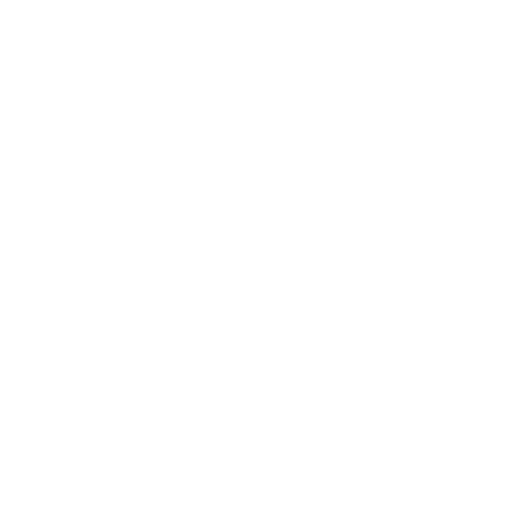
t = 0.00 s
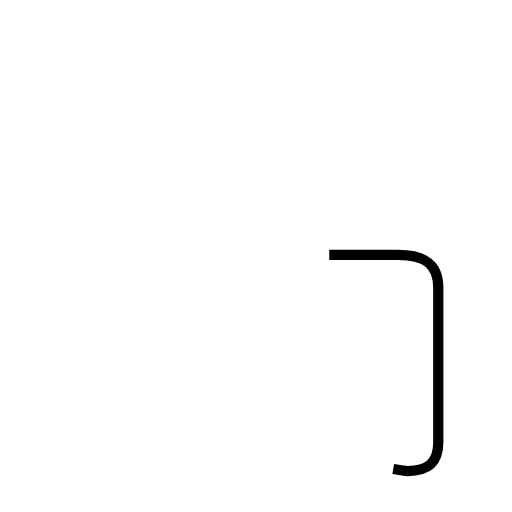
t = 1.01 s
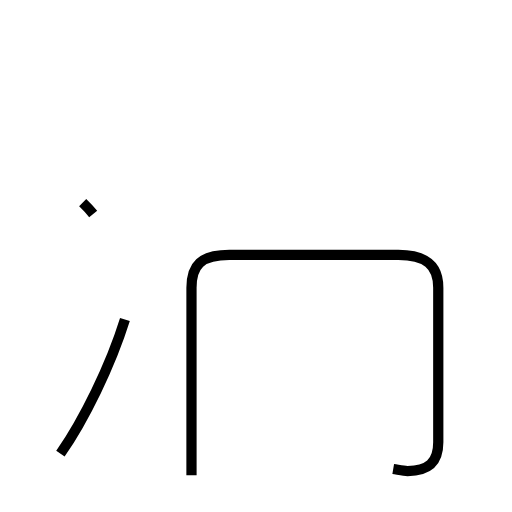
t = 2.51 s
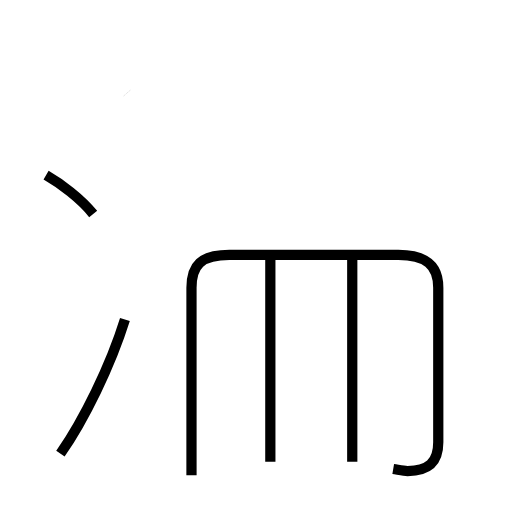
t = 3.84 s
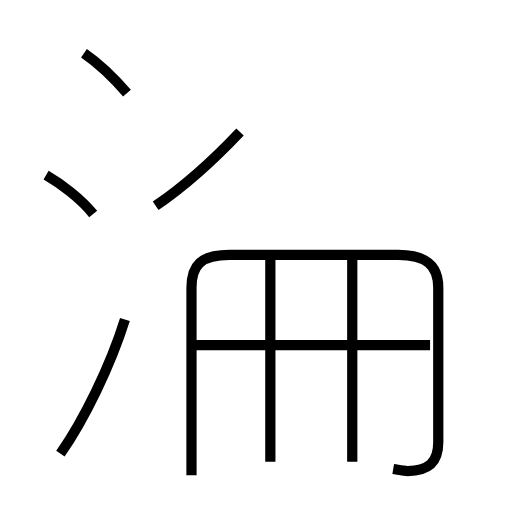
t = 5.03 s
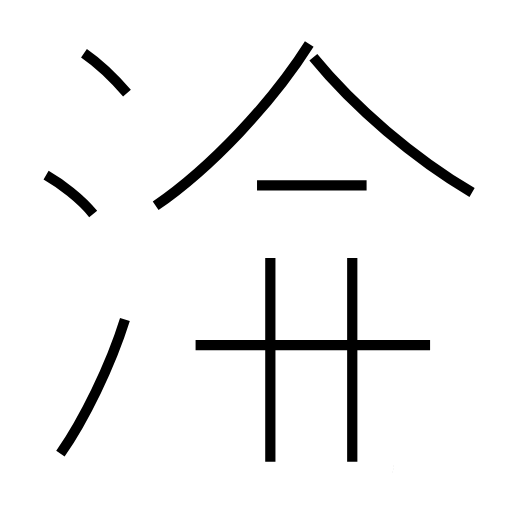
t = 6.29 s

The animated SVG that drew these frames (rendered in a browser with its animation timeline set to each time). Animation: 10 SMIL elements (animate=10); one cycle of 6.29 s.

<?xml version='1.0' encoding='utf-8'?>
<svg viewBox="0.0 -6.0 50.0 50.0" version="1.1" xmlns="http://www.w3.org/2000/svg"><rect x="-1000" y="-1000" width="2000" height="2000" stroke="white" fill="white" /><g style="fill:none;stroke:#000000;stroke-width:1"><path d="M 38.4 1.8 C 39.0 1.9 39.4 2.0 39.8 2.0 C 41.8 2.0 42.8 1.2 42.8 -0.8 L 42.8 -15.9 C 42.8 -18.1 41.6 -19.1 38.9 -19.1 L 22.4 -19.1 C 19.6 -19.1 18.7 -18.1 18.7 -15.9 L 18.7 2.4 " transform="translate(0.0 38.0)" stroke-dasharray="67.57048424557287" stroke-dashoffset="67.57048424557287"><animate attributeName="stroke-dashoffset" from="67.57048424557287" to="0" dur="2.027114527367186s" begin="0s; anim_end.end" fill="freeze" id="anim0" /></path><path d="M 5.9 0.3 C 8.2 -3.0 10.8 -8.3 12.2 -12.8 " transform="translate(0.0 38.0)" stroke-dasharray="14.583995927614849" stroke-dashoffset="14.583995927614849"><animate attributeName="stroke-dashoffset" from="14.583995927614849" to="0" dur="0.4375198778284454s" begin="anim0.end" fill="freeze" id="anim1" /></path><path d="M 9.1 -23.1 C 7.9 -24.6 5.9 -26.1 4.5 -26.9 " transform="translate(0.0 38.0)" stroke-dasharray="5.996276508629757" stroke-dashoffset="5.996276508629757"><animate attributeName="stroke-dashoffset" from="5.996276508629757" to="0" dur="0.1798882952588927s" begin="anim1.end" fill="freeze" id="anim2" /></path><path d="M 26.4 1.1 L 26.4 -18.8 " transform="translate(0.0 38.0)" stroke-dasharray="19.900000000000002" stroke-dashoffset="19.900000000000002"><animate attributeName="stroke-dashoffset" from="19.900000000000002" to="0" dur="0.5970000000000001s" begin="anim2.end" fill="freeze" id="anim3" /></path><path d="M 34.4 1.1 L 34.4 -18.8 " transform="translate(0.0 38.0)" stroke-dasharray="19.900000000000002" stroke-dashoffset="19.900000000000002"><animate attributeName="stroke-dashoffset" from="19.900000000000002" to="0" dur="0.5970000000000001s" begin="anim3.end" fill="freeze" id="anim4" /></path><path d="M 12.4 -34.9 C 11.2 -36.3 9.5 -37.9 8.2 -38.8 " transform="translate(0.0 38.0)" stroke-dasharray="5.744494932853801" stroke-dashoffset="5.744494932853801"><animate attributeName="stroke-dashoffset" from="5.744494932853801" to="0" dur="0.17233484798561402s" begin="anim4.end" fill="freeze" id="anim5" /></path><path d="M 42.0 -10.3 L 19.1 -10.3 " transform="translate(0.0 38.0)" stroke-dasharray="22.9" stroke-dashoffset="22.9"><animate attributeName="stroke-dashoffset" from="22.9" to="0" dur="0.6869999999999999s" begin="anim5.end" fill="freeze" id="anim6" /></path><path d="M 15.2 -23.9 C 20.6 -27.6 26.6 -34.0 30.2 -39.7 " transform="translate(0.0 38.0)" stroke-dasharray="21.915021473996784" stroke-dashoffset="21.915021473996784"><animate attributeName="stroke-dashoffset" from="21.915021473996784" to="0" dur="0.6574506442199035s" begin="anim6.end" fill="freeze" id="anim7" /></path><path d="M 35.8 -25.9 L 25.1 -25.9 " transform="translate(0.0 38.0)" stroke-dasharray="10.699999999999996" stroke-dashoffset="10.699999999999996"><animate attributeName="stroke-dashoffset" from="10.699999999999996" to="0" dur="0.32099999999999984s" begin="anim7.end" fill="freeze" id="anim8" /></path><path d="M 46.1 -25.2 C 40.5 -28.5 34.6 -33.5 30.6 -38.4" transform="translate(0.0 38.0)" stroke-dasharray="20.45508858317289" stroke-dashoffset="20.45508858317289"><animate attributeName="stroke-dashoffset" from="20.45508858317289" to="0" dur="0.6136526574951867s" begin="anim8.end" fill="freeze" id="anim_end" /></path></g></svg>
